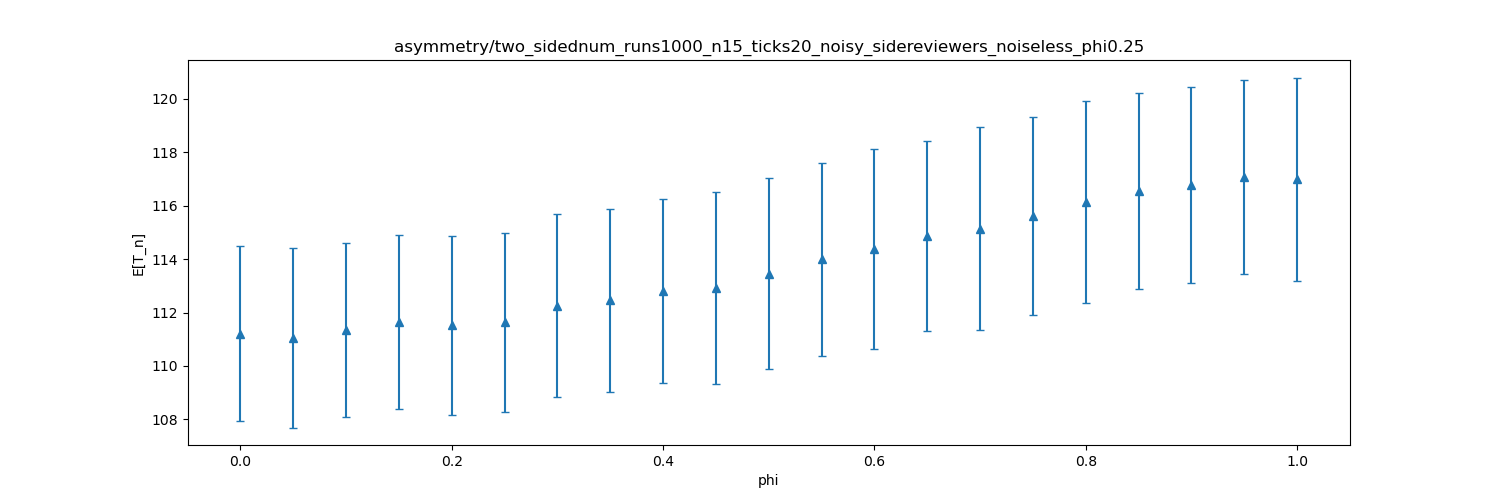

The file beside this chart, header and first rows:
dispersion, mean, stddev
0.0, 111.2, 3.271
0.05, 111.1, 3.361
0.1, 111.3, 3.258
0.15, 111.6, 3.249
0.2, 111.5, 3.351
0.25, 111.6, 3.353
0.3, 112.3, 3.417
0.35, 112.5, 3.433
0.4, 112.8, 3.456
0.45, 112.9, 3.584
0.5, 113.5, 3.57
0.55, 114, 3.601
0.6, 114.4, 3.734
0.65, 114.9, 3.566
0.7, 115.1, 3.816
0.75, 115.6, 3.709
0.8, 116.1, 3.79
0.85, 116.5, 3.654
0.9, 116.8, 3.667
0.95, 117.1, 3.637
1.0, 117, 3.805
